Run: headless pygame with SDL's dummy video driver; simulated clock (each Clock.tick advances the game by its frame time, no real sleeping); random seed 0; keys injected as events and as key.get_pressed() state; no mouse input.
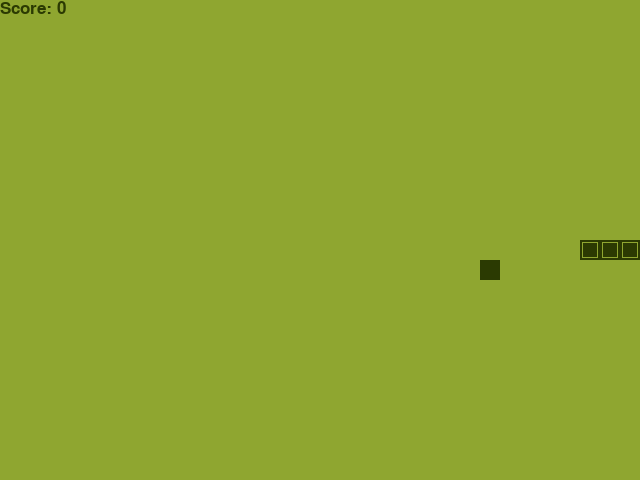
Frame 1 of 1 · flips 1–60 · no input (game ended)

The pygame program that drew these frames:

import pygame
import random
import sys
from enum import Enum
from collections import namedtuple




class Direction(Enum):
    UP = 1
    DOWN = 2
    LEFT = 3
    RIGHT = 4

Point = namedtuple('Point', 'x, y')


COLOR_LCD_GREEN = (143, 166, 48)
COLOR_LCD_DARK = (43, 58, 2)
BLOCK_SIZE = 20
INITIAL_SPEED = 10

class SnakeGame:
    
    def __init__(self, width=640, height=480):
        self.width = width
        self.height = height
        
        
        pygame.init()
        self.display = pygame.display.set_mode((self.width, self.height))
        pygame.display.set_caption('Nokia Snake 1997 - Legacy Edition')
        self.clock = pygame.time.Clock()
        self.font = pygame.font.SysFont('arial', 25)
        
        self.reset()

    def reset(self):
        
        self.direction = Direction.RIGHT
        self.head = Point(self.width / 2, self.height / 2)
        
        
        self.snake = [
            self.head,
            Point(self.head.x - BLOCK_SIZE, self.head.y),
            Point(self.head.x - (2 * BLOCK_SIZE), self.head.y)
        ]
        
        self.score = 0
        self.food = None
        self._place_food()
        self.frame_iteration = 0

    def _place_food(self):
        
        x = random.randint(0, (self.width - BLOCK_SIZE) // BLOCK_SIZE) * BLOCK_SIZE
        y = random.randint(0, (self.height - BLOCK_SIZE) // BLOCK_SIZE) * BLOCK_SIZE
        self.food = Point(x, y)
        if self.food in self.snake:
            self._place_food()

    def play_step(self):
        
        self.frame_iteration += 1
        
        
        for event in pygame.event.get():
            if event.type == pygame.QUIT:
                self._shutdown()
            if event.type == pygame.KEYDOWN:
                if event.key == pygame.K_LEFT and self.direction != Direction.RIGHT:
                    self.direction = Direction.LEFT
                elif event.key == pygame.K_RIGHT and self.direction != Direction.LEFT:
                    self.direction = Direction.RIGHT
                elif event.key == pygame.K_UP and self.direction != Direction.DOWN:
                    self.direction = Direction.UP
                elif event.key == pygame.K_DOWN and self.direction != Direction.UP:
                    self.direction = Direction.DOWN

        
        self._move(self.direction)
        self.snake.insert(0, self.head)
        
        
        game_over = False
        if self.is_collision():
            game_over = True
            return game_over, self.score

        
        if self.head == self.food:
            self.score += 1
            self._place_food()
        else:
            
            self.snake.pop()

        
        self._draw_ui()
        
        
        self.clock.tick(INITIAL_SPEED + (self.score // 2))
        
        return game_over, self.score

    def is_collision(self, pt=None):
        
        if pt is None:
            pt = self.head
        
        if pt.x > self.width - BLOCK_SIZE or pt.x < 0 or pt.y > self.height - BLOCK_SIZE or pt.y < 0:
            return True
        
        if pt in self.snake[1:]:
            return True
        return False

    def _draw_ui(self):
        
        self.display.fill(COLOR_LCD_GREEN)

        
        for i, pt in enumerate(self.snake):
            
            pygame.draw.rect(self.display, COLOR_LCD_DARK, pygame.Rect(pt.x, pt.y, BLOCK_SIZE, BLOCK_SIZE))
            
            pygame.draw.rect(self.display, COLOR_LCD_GREEN, pygame.Rect(pt.x + 2, pt.y + 2, BLOCK_SIZE - 4, BLOCK_SIZE - 4), 1)

        
        pygame.draw.rect(self.display, COLOR_LCD_DARK, pygame.Rect(self.food.x, self.food.y, BLOCK_SIZE, BLOCK_SIZE))
        
        
        text = self.font.render(f"Score: {self.score}", True, COLOR_LCD_DARK)
        self.display.blit(text, [0, 0])
        
        pygame.display.flip()

    def _move(self, direction):
        
        x = self.head.x
        y = self.head.y
        if direction == Direction.RIGHT:
            x += BLOCK_SIZE
        elif direction == Direction.LEFT:
            x -= BLOCK_SIZE
        elif direction == Direction.DOWN:
            y += BLOCK_SIZE
        elif direction == Direction.UP:
            y -= BLOCK_SIZE
        self.head = Point(x, y)

    def _shutdown(self):
        
        pygame.quit()
        sys.exit()

if __name__ == '__main__':
    
    game = SnakeGame()
    
    while True:
        is_game_over, final_score = game.play_step()
        
        if is_game_over:
            print(f"Session Terminated. Final Score: {final_score}")
            break
            
    pygame.quit()
